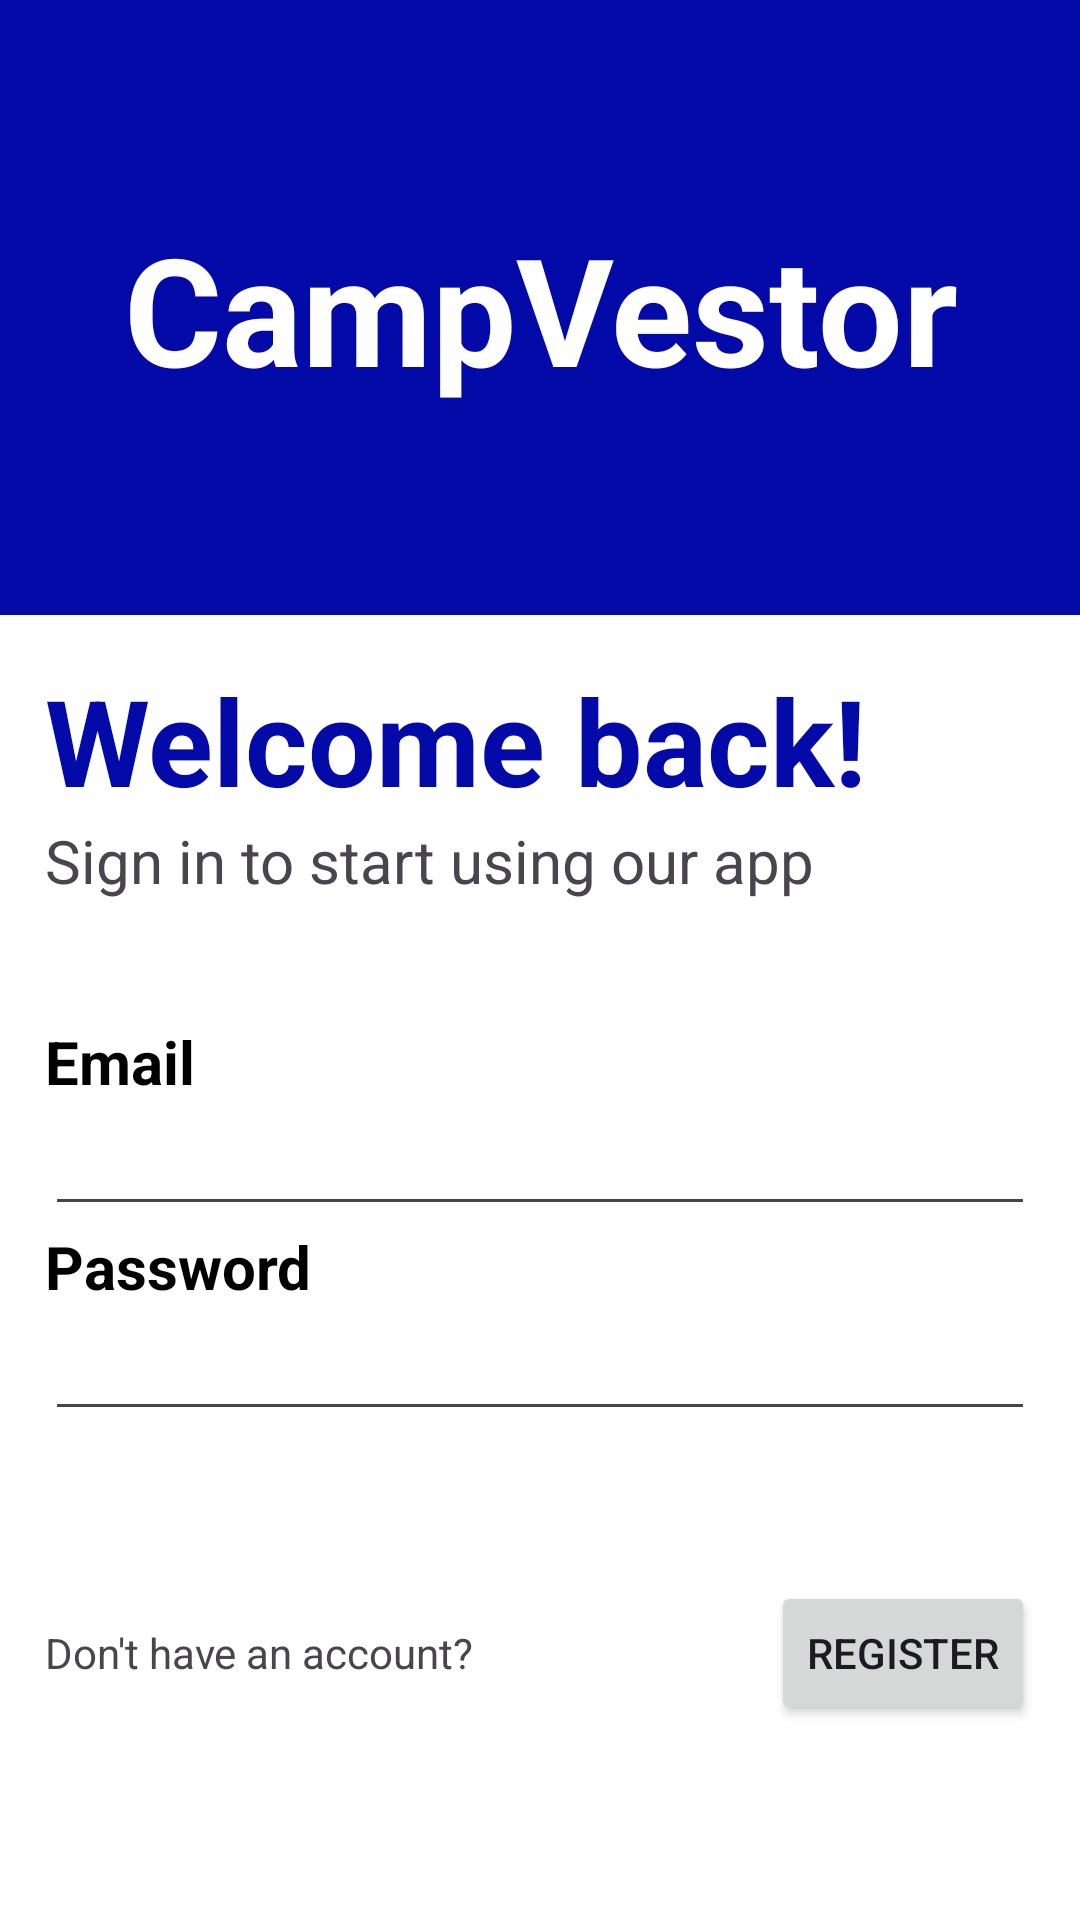

The Android layout XML behind this screen, and the referenced resources:
<!-- AndroidManifest.xml: application theme Theme.RaionProject -->
<!-- res/layout/login.xml -->
<?xml version="1.0" encoding="utf-8"?>
<androidx.constraintlayout.widget.ConstraintLayout xmlns:android="http://schemas.android.com/apk/res/android"
    xmlns:app="http://schemas.android.com/apk/res-auto"
    xmlns:tools="http://schemas.android.com/tools"
    android:layout_width="match_parent"
    android:layout_height="match_parent"
    android:background="@color/blue"


    tools:context=".MainActivity">

    <TextView
        android:layout_width="match_parent"
        android:layout_height="wrap_content"
        android:gravity="center"
        android:text="CampVestor"
        android:textColor="@color/white"
        android:textSize="50dp"
        android:textStyle="bold"
        app:layout_constraintBottom_toTopOf="@+id/linearLayout"
        app:layout_constraintTop_toTopOf="parent" />

    <LinearLayout
        android:id="@+id/linearLayout"
        android:layout_width="match_parent"
        android:layout_height="wrap_content"
        android:background="@color/white"
        android:orientation="vertical"
        android:padding="15dp"
        android:paddingTop="25dp"
        app:layout_constraintBottom_toBottomOf="parent"
        tools:layout_editor_absoluteX="1dp"
        >

        <TextView
            android:layout_width="match_parent"
            android:layout_height="wrap_content"
            android:text="Welcome back!"
            android:textColor="@color/blue"
            android:textSize="40dp"
            android:textStyle="bold" />

        <TextView
            android:layout_width="match_parent"
            android:layout_height="wrap_content"
            android:layout_marginBottom="40dp"
            android:text="Sign in to start using our app"
            android:textSize="20dp" />


        <TextView
            android:layout_width="match_parent"
            android:layout_height="wrap_content"
            android:text="Email"
            android:textSize="20dp"
            android:textStyle="bold"
            android:textColor="@color/black"/>

        <EditText
            android:layout_width="match_parent"
            android:layout_height="wrap_content"
            android:inputType="textEmailAddress"
            android:textColor="@color/black"/>

        <TextView
            android:layout_width="match_parent"
            android:layout_height="wrap_content"
            android:text="Password"
            android:textSize="20dp"
            android:textStyle="bold"
            android:textColor="@color/black"/>

        <EditText
            android:layout_width="match_parent"
            android:layout_height="wrap_content"
            android:inputType="textPassword"
            android:textColor="@color/black"/>

        <LinearLayout
            android:layout_width="match_parent"
            android:layout_height="wrap_content"
            android:orientation="horizontal"
            android:layout_marginTop="50dp">

            <TextView
                android:id="@+id/haveAccount"
                android:layout_width="wrap_content"
                android:layout_height="wrap_content"
                android:text="Don't have an account?"
                android:layout_weight="1"/>

            <Button
                android:layout_width="wrap_content"
                android:layout_height="wrap_content"

                android:text="Register" />

        </LinearLayout>

        <View
            android:layout_width="match_parent"
            android:layout_height="50dp"/>


    </LinearLayout>


</androidx.constraintlayout.widget.ConstraintLayout>
<!-- resources referenced by this layout -->
<resources>
  <color name="black">#FF000000</color>
  <color name="blue">#030AA8</color>
  <color name="white">#FFFFFFFF</color>
  <style name="Theme.RaionProject" parent="Base.Theme.RaionProject" />
  <style name="Base.Theme.RaionProject" parent="Theme.Material3.DayNight.NoActionBar">
          
          
      </style>
</resources>
